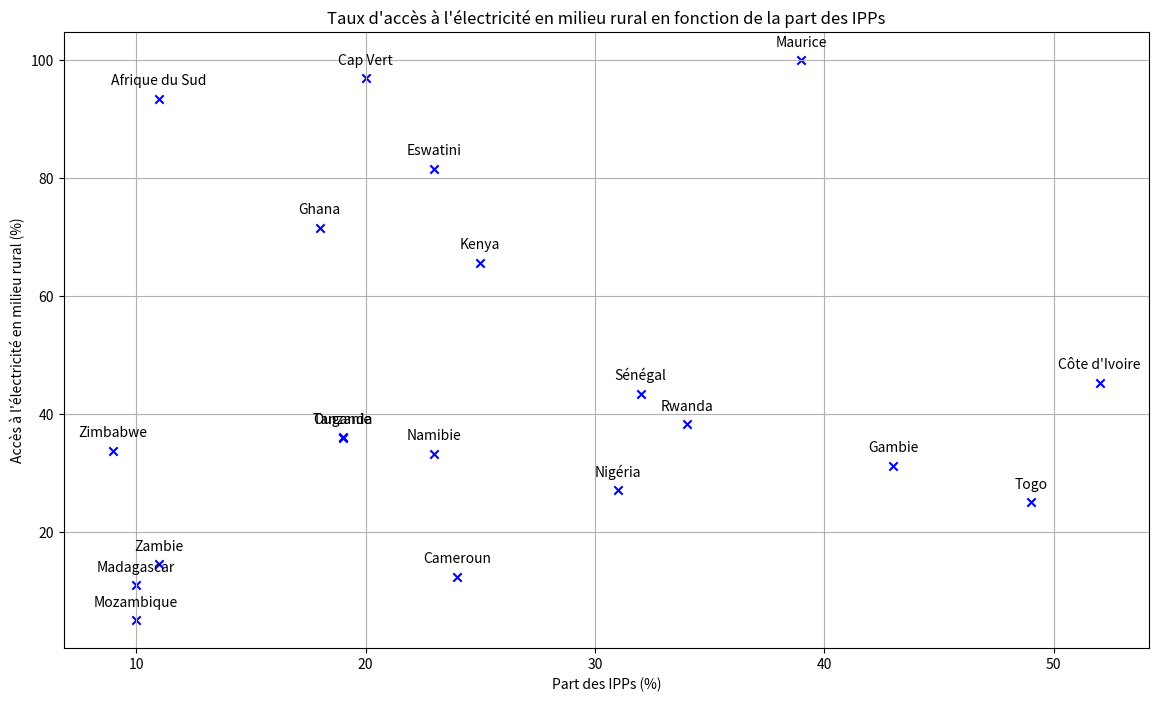

Reproduce this figure in Python.
import pandas as pd
import matplotlib.pyplot as plt

# Données disponibles pour les taux d'accès à l'électricité en milieu rural
acces_electricite_rural = {
    'Cap Vert': 96.9, 'Gambie': 31.2, 'Sénégal': 43.4, 'Ghana': 71.6, 'Nigéria': 27.0,
    'Côte d\'Ivoire': 45.3, 'Togo': 25.0, 'Cameroun': 12.4, 'Ouganda': 35.9, 'Kenya': 65.6,
    'Rwanda': 38.2, 'Tanzanie': 36.0, 'Zambie': 14.5, 'Namibie': 33.2, 'Afrique du Sud': 93.4,
    'Eswatini': 81.6, 'Zimbabwe': 33.7, 'Mozambique': 5.0, 'Madagascar': 10.9, 'Maurice': 100.0
}

# Données du pourcentage des IPP pour chaque pays
part_IPP = {
    'Cap Vert': 20, 'Gambie': 43, 'Sénégal': 32, 'Ghana': 18, 'Nigéria': 31,
    'Côte d\'Ivoire': 52, 'Togo': 49, 'Cameroun': 24, 'Ouganda': 19, 'Kenya': 25,
    'Rwanda': 34, 'Tanzanie': 19, 'Zambie': 11, 'Namibie': 23, 'Afrique du Sud': 11,
    'Eswatini': 23, 'Zimbabwe': 9, 'Mozambique': 10, 'Madagascar': 10, 'Maurice': 39
}

# Création du DataFrame
donnees = {
    'Pays': list(acces_electricite_rural.keys()),
    'Accès à l\'électricité en milieu rural (%)': list(acces_electricite_rural.values()),
    'Part des IPPs (%)': list(part_IPP.values())
}
df = pd.DataFrame(donnees)

# Tracé du graphique
plt.figure(figsize=(14, 8))
plt.scatter(df['Part des IPPs (%)'], df['Accès à l\'électricité en milieu rural (%)'], color='blue', marker='x')

# Annoter chaque point avec le nom du pays
for i, row in df.iterrows():
    plt.annotate(row['Pays'], (row['Part des IPPs (%)'], row['Accès à l\'électricité en milieu rural (%)']),
                 textcoords="offset points", xytext=(0,10), ha='center')

plt.xlabel('Part des IPPs (%)')
plt.ylabel('Accès à l\'électricité en milieu rural (%)')
plt.title('Taux d\'accès à l\'électricité en milieu rural en fonction de la part des IPPs')
plt.grid(True)
plt.show()
